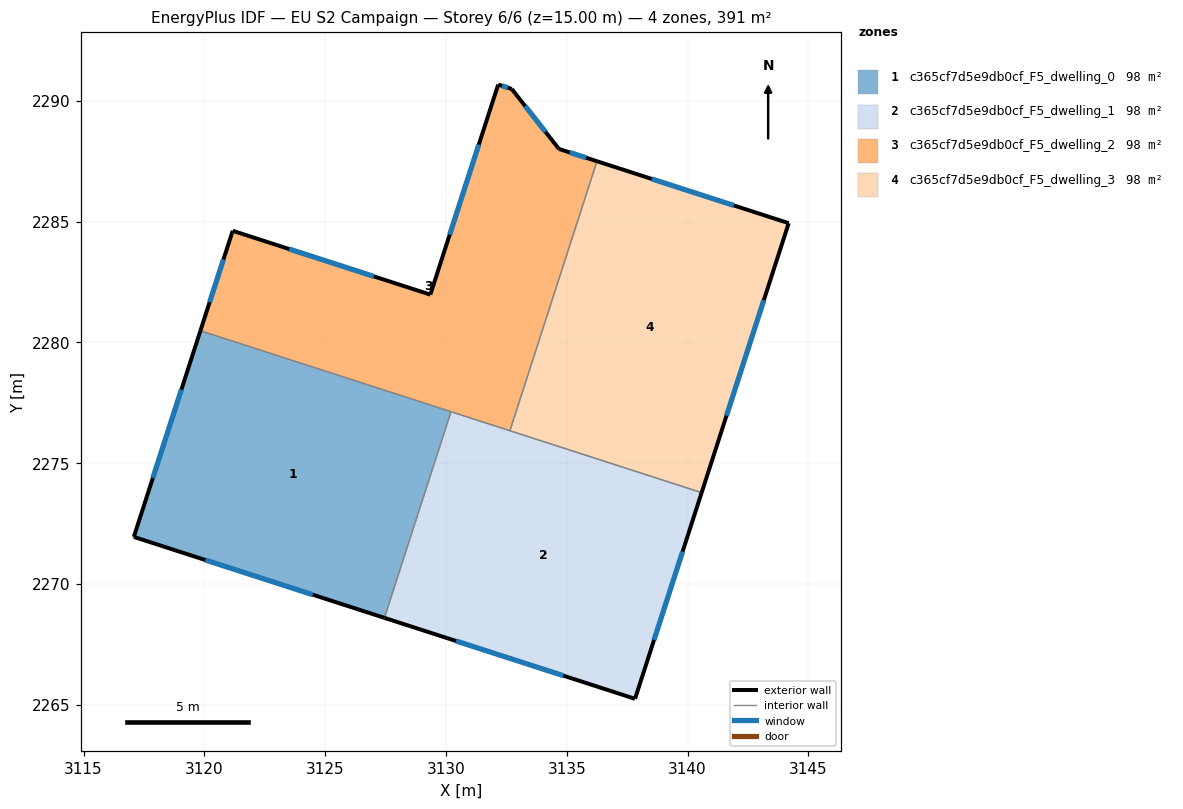
=== STOREY PLAN SPEC (per zone: floor XY polygon, exterior-wall plan segments, windows/doors) ===
zone 1: c365cf7d5e9db0cf_F5_dwelling_0  (97.8 m²)
  floor: (3130.21, 2277.13) (3127.45, 2268.59) (3117.08, 2271.95) (3119.84, 2280.48)
  exterior wall: (3117.08, 2271.95) – (3127.45, 2268.59)  [10.9 m]
    window: (3120.04, 2270.99) – (3124.49, 2269.55)  [6.0 m²]
  exterior wall: (3119.84, 2280.48) – (3117.08, 2271.95)  [9.0 m]
    window: (3119.05, 2278.04) – (3117.87, 2274.38)  [4.9 m²]
  interior walls: 2
zone 2: c365cf7d5e9db0cf_F5_dwelling_1  (97.8 m²)
  floor: (3140.58, 2273.78) (3137.83, 2265.24) (3127.45, 2268.59) (3130.21, 2277.13)
  exterior wall: (3127.45, 2268.59) – (3137.83, 2265.24)  [10.9 m]
    window: (3130.42, 2267.64) – (3134.86, 2266.20)  [6.0 m²]
  exterior wall: (3137.83, 2265.24) – (3140.58, 2273.78)  [9.0 m]
    window: (3138.61, 2267.68) – (3139.80, 2271.34)  [4.9 m²]
  interior walls: 3
zone 3: c365cf7d5e9db0cf_F5_dwelling_2  (97.8 m²)
  floor: (3134.68, 2288.01) (3136.25, 2287.50) (3132.65, 2276.34) (3119.84, 2280.48) (3121.17, 2284.62) (3129.35, 2281.98) (3132.16, 2290.67) (3132.72, 2290.49)
  exterior wall: (3121.17, 2284.62) – (3119.84, 2280.48)  [4.3 m]
    window: (3120.79, 2283.44) – (3120.22, 2281.66)  [2.4 m²]
  exterior wall: (3129.35, 2281.98) – (3121.17, 2284.62)  [8.6 m]
    window: (3127.02, 2282.73) – (3123.51, 2283.86)  [4.7 m²]
  exterior wall: (3132.16, 2290.67) – (3129.35, 2281.98)  [9.1 m]
    window: (3131.36, 2288.19) – (3130.16, 2284.46)  [5.0 m²]
  exterior wall: (3132.72, 2290.49) – (3132.16, 2290.67)  [0.6 m]
    window: (3132.56, 2290.54) – (3132.32, 2290.62)  [0.3 m²]
  exterior wall: (3134.68, 2288.01) – (3132.72, 2290.49)  [3.2 m]
    window: (3134.12, 2288.72) – (3133.28, 2289.78)  [1.7 m²]
  exterior wall: (3136.25, 2287.50) – (3134.68, 2288.01)  [1.7 m]
    window: (3135.80, 2287.64) – (3135.13, 2287.86)  [0.9 m²]
  interior walls: 3
zone 4: c365cf7d5e9db0cf_F5_dwelling_3  (97.8 m²)
  floor: (3144.19, 2284.93) (3140.58, 2273.78) (3132.65, 2276.34) (3136.25, 2287.50)
  exterior wall: (3144.19, 2284.93) – (3136.25, 2287.50)  [8.3 m]
    window: (3141.92, 2285.67) – (3138.52, 2286.77)  [4.6 m²]
  exterior wall: (3140.58, 2273.78) – (3144.19, 2284.93)  [11.7 m]
    window: (3141.61, 2276.97) – (3143.16, 2281.75)  [6.5 m²]
  interior walls: 2

=== DERIVED (storey summary) ===
Building: EU S2 Campaign
Storey: 6 of 6  (floor level z = 15.00 m)
Storey gross floor area: 391.1 m²
Zones on this storey: 4
  - c365cf7d5e9db0cf_F5_dwelling_0: floor 97.8 m²; exterior wall 19.9 m (59.6 m²); 2 window(s) 10.9 m²; WWR 18.4%
  - c365cf7d5e9db0cf_F5_dwelling_1: floor 97.8 m²; exterior wall 19.9 m (59.6 m²); 2 window(s) 10.9 m²; WWR 18.4%
  - c365cf7d5e9db0cf_F5_dwelling_2: floor 97.8 m²; exterior wall 27.5 m (82.5 m²); 6 window(s) 15.1 m²; WWR 18.4%
  - c365cf7d5e9db0cf_F5_dwelling_3: floor 97.8 m²; exterior wall 20.1 m (60.2 m²); 2 window(s) 11.1 m²; WWR 18.4%
Zone adjacency (shared interzone walls):
  - c365cf7d5e9db0cf_F5_dwelling_0 ↔ c365cf7d5e9db0cf_F5_dwelling_1
  - c365cf7d5e9db0cf_F5_dwelling_0 ↔ c365cf7d5e9db0cf_F5_dwelling_2
  - c365cf7d5e9db0cf_F5_dwelling_1 ↔ c365cf7d5e9db0cf_F5_dwelling_2
  - c365cf7d5e9db0cf_F5_dwelling_1 ↔ c365cf7d5e9db0cf_F5_dwelling_3
  - c365cf7d5e9db0cf_F5_dwelling_2 ↔ c365cf7d5e9db0cf_F5_dwelling_3